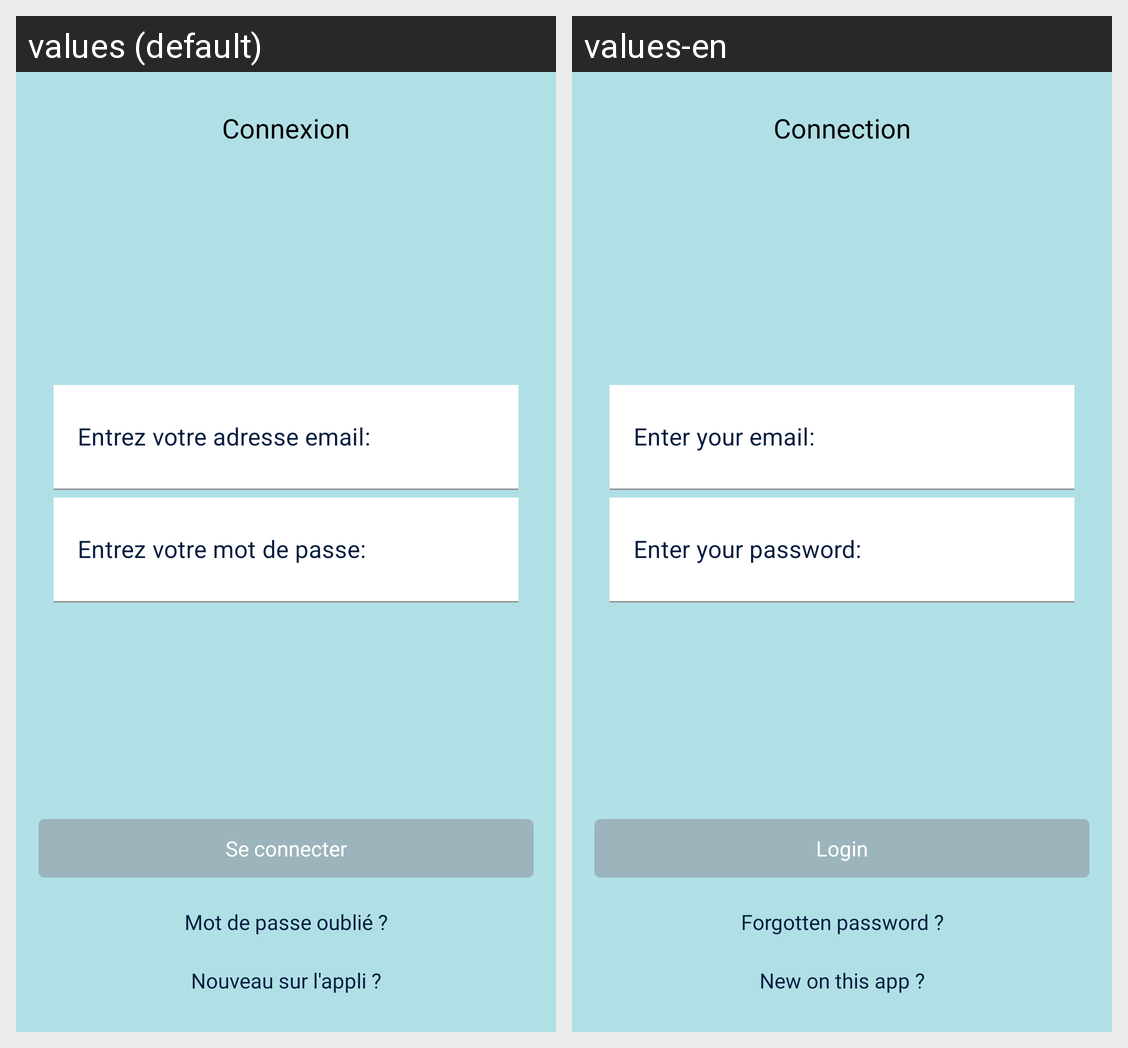

The Android screen above is rendered under two locales of the same app. Produce the string resources it draws, with the default and per-locale values.
Android screen res/layout/fragment_connect_user.xml rendered under 2 locales, left to right: values (default), values-en. Device: Nexus 5 (rendered at 1080×1920; each locale shown at half size, 540×960, under a caption strip naming it); theme AppThemeWaluigi.
Strings drawn on this screen, with the default value and each locale's value (text and hints the layout hard-codes, and strings that could not be matched under every locale, appear in the picture but are not listed):

connexion
  values: Connexion
  values-en: Connection

entrez_votre_adresse_email
  values: Entrez votre adresse email:
  values-en: Enter your email:

entrez_votre_mot_de_passe
  values: Entrez votre mot de passe:
  values-en: Enter your password:

se_connecter
  values: Se connecter
  values-en: Login

mot_de_passe_oubli
  values: Mot de passe oublié ?
  values-en: Forgotten password ?

nouveau_sur_l_appli
  values: Nouveau sur l'appli ?
  values-en: New on this app ?
